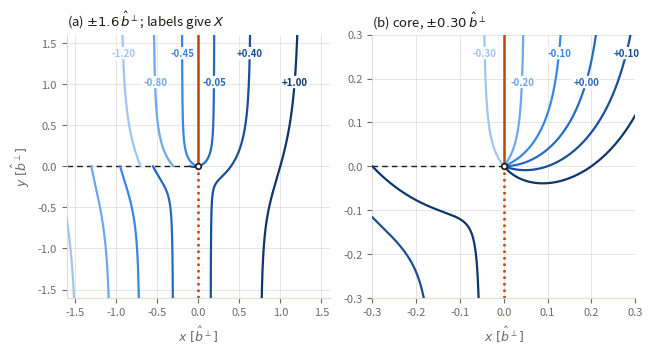
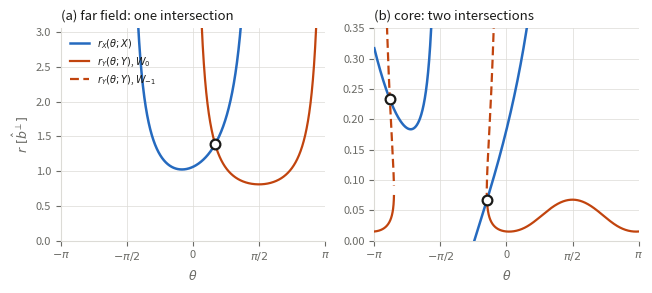
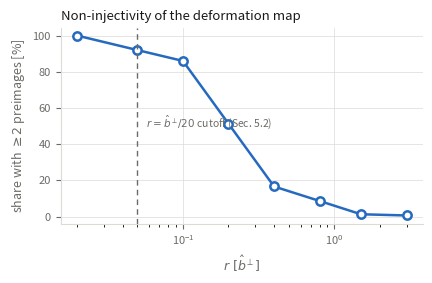

These figures' Python source, in order:
"""Figures for 'Analytic inversion of the x-coordinate' note."""
import numpy as np, matplotlib as mpl, matplotlib.pyplot as plt
from scipy.special import lambertw
from scipy.optimize import brentq
mpl.rcParams.update({"font.size":9,"axes.titlesize":9.5,"pdf.fonttype":42})

nu, b, r0 = 0.35, 1.0, 0.5
A = (1-2*nu)/(4*np.pi*(1-nu)); B = b/(4*np.pi*(1-nu))
INK,MUTED,GRID = "#1a1a18","#6b6b66","#dcdbd6"
BLUE,ORANGE,RED = "#256abf","#c1440e","#c1440e"
RAMP = ["#9ec5f4","#6da7ec","#3987e5","#256abf","#184f95","#0d366b"]

def fx(x,y): return b/(2*np.pi)*(np.arctan2(y,x)+x*y/(2*(1-nu)*(x*x+y*y)))
def fy(x,y): return -b/(8*np.pi*(1-nu))*((1-2*nu)*np.log((x*x+y*y)/r0**2)-2*y*y/(x*x+y*y))
def X_of(x,y): return x-fx(x,y)
def Y_of(x,y): return y-fy(x,y)
def xX(X,th): return X + b/(2*np.pi)*(th + np.sin(2*th)/(4*(1-nu)))
def rX(X,th):
    c=np.cos(th); return np.where(np.abs(c)>1e-12, xX(X,th)/np.where(np.abs(c)>1e-12,c,1), np.nan)
def rY(Y,th,k=0):
    m=np.sin(th); ok=np.abs(m)>1e-12
    z=np.where(ok,(r0*m/(A*b))*np.exp((Y+B*m*m)/(A*b)),1.0)
    w=lambertw(z.astype(complex),k)
    r=np.where(ok,(A*b/np.where(ok,m,1))*w.real, r0*np.exp(Y/(A*b)))
    return np.where(np.abs(w.imag)<1e-12, r, np.nan)

def style(ax):
    ax.grid(True,color=GRID,lw=0.5); ax.set_axisbelow(True)
    for s in ("top","right"): ax.spines[s].set_visible(False)
    for s in ("left","bottom"): ax.spines[s].set_color(GRID)
    ax.tick_params(colors=MUTED,labelsize=8)

# ---------------------------------------------------------------- fig 1
def plane(X,n=40000):
    segs,cur=[],[]
    for th in np.linspace(-np.pi+1e-9,np.pi-1e-9,n):
        c=np.cos(th); x=xX(X,th); r=x/c if abs(c)>1e-9 else np.nan
        if np.isfinite(r) and r>0: cur.append((r*c,r*np.sin(th)))
        elif cur: segs.append(np.array(cur)); cur=[]
    if cur: segs.append(np.array(cur))
    return segs
def panel(ax,Xs,lim,title):
    for j,(X,col) in enumerate(zip(Xs,RAMP)):
        for s in plane(X): ax.plot(s[:,0],s[:,1],color=col,lw=1.6,solid_capstyle="round",zorder=3)
        frac=(0.86,0.64)[j%2]          # stagger heights so labels never collide
        top=[s for s in plane(X) if s[:,1].max()>frac*lim]
        if top:
            s=max(top,key=lambda a:a[:,1].max()); i=np.argmin(np.abs(s[:,1]-frac*lim))
            ax.annotate(f"{X:+.2f}",(s[i,0],s[i,1]),color=col,fontsize=7,fontweight="bold",
                        ha="center",va="center",zorder=4,
                        bbox=dict(boxstyle="round,pad=0.12",fc="white",ec="none"))
    ax.plot([-lim,0],[0,0],color=INK,lw=1.0,ls=(0,(4,3)),zorder=2)
    ax.plot([0,0],[0,lim],color=ORANGE,lw=1.8,zorder=6)
    ax.plot([0,0],[-lim,0],color=ORANGE,lw=1.8,ls=(0,(1,1.6)),zorder=6)
    ax.plot(0,0,"o",ms=4,mfc="white",mec=INK,mew=1.2,zorder=7)
    ax.set_xlim(-lim,lim); ax.set_ylim(-lim,lim); ax.set_aspect("equal")
    ax.set_title(title,color=INK,loc="left",pad=6); ax.set_xlabel(r"$x\ [\hat b^{\perp}]$",color=MUTED)
    style(ax)
fig,axes=plt.subplots(1,2,figsize=(6.6,3.5))
panel(axes[0],[-1.20,-0.80,-0.45,-0.05,0.40,1.00],1.6,r"(a) $\pm1.6\,\hat b^{\perp}$; labels give $X$")
panel(axes[1],[-0.30,-0.20,-0.10,0.00,0.10,0.20],0.30,r"(b) core, $\pm0.30\,\hat b^{\perp}$")
axes[0].set_ylabel(r"$y\ [\hat b^{\perp}]$",color=MUTED)
fig.tight_layout(); fig.savefig("fig_planes.pdf"); plt.close(fig)

# ---------------------------------------------------------------- fig 2
TH=np.linspace(-np.pi+1e-6,np.pi-1e-6,4000)
fig,axes=plt.subplots(1,2,figsize=(6.6,3.0))
for ax,(px,py),ttl in zip(axes,[(1.20,0.70),(0.06,-0.03)],
                          [r"(a) far field: one intersection",r"(b) core: two intersections"]):
    X,Y=X_of(px,py),Y_of(px,py)
    a=rX(X,TH); ax.plot(TH,np.where(a>0,a,np.nan),color=BLUE,lw=1.8,label=r"$r_X(\theta;X)$",zorder=3)
    for k,ls in ((0,"-"),(-1,(0,(4,2)))):
        c=rY(Y,TH,k)
        ax.plot(TH,np.where(c>0,c,np.nan),color=ORANGE,lw=1.6,ls=ls,zorder=3,
                label=(r"$r_Y(\theta;Y)$, $W_0$" if k==0 else r"$r_Y(\theta;Y)$, $W_{-1}$"))
    with np.errstate(all="ignore"):
        for k in (0,-1):
            f=np.where((a>0)&(rY(Y,TH,k)>0),a-rY(Y,TH,k),np.nan); s=np.sign(f)
            for i in np.where(np.isfinite(f[:-1])&np.isfinite(f[1:])&(s[:-1]*s[1:]<0))[0]:
                t=brentq(lambda u: float(rX(X,np.array([u]))[0]-rY(Y,np.array([u]),k)[0]),TH[i],TH[i+1])
                ax.plot(t,float(rX(X,np.array([t]))[0]),"o",ms=7,mfc="white",mec=INK,mew=1.6,zorder=6)
    ax.set_ylim(0,max(0.35,2.2*np.hypot(px,py))); ax.set_xlim(-np.pi,np.pi)
    ax.set_xticks([-np.pi,-np.pi/2,0,np.pi/2,np.pi]); ax.set_xticklabels([r"$-\pi$",r"$-\pi/2$","0",r"$\pi/2$",r"$\pi$"])
    ax.set_title(ttl,color=INK,loc="left",pad=6); ax.set_xlabel(r"$\theta$",color=MUTED); style(ax)
axes[0].set_ylabel(r"$r\ [\hat b^{\perp}]$",color=MUTED)
axes[0].legend(frameon=False,fontsize=7,labelcolor=INK,loc="upper left")
fig.tight_layout(); fig.savefig("fig_scalar.pdf"); plt.close(fig)

# ---------------------------------------------------------------- fig 3
def roots(X,Y):
    out=[]
    for k in (0,-1):
        a,c=rX(X,TH),rY(Y,TH,k)
        with np.errstate(all="ignore"): f=np.where((a>0)&(c>0),a-c,np.nan)
        s=np.sign(f)
        for i in np.where(np.isfinite(f[:-1])&np.isfinite(f[1:])&(s[:-1]*s[1:]<0))[0]:
            try: t=brentq(lambda u: float(rX(X,np.array([u]))[0]-rY(Y,np.array([u]),k)[0]),TH[i],TH[i+1],xtol=1e-14)
            except Exception: continue
            r=float(rX(X,np.array([t]))[0]); p=(r*np.cos(t),r*np.sin(t))
            if not any(abs(p[0]-q[0])<1e-8 and abs(p[1]-q[1])<1e-8 for q in out): out.append(p)
    return out
rng=np.random.default_rng(1); Rs=np.array([0.02,0.05,0.1,0.2,0.4,0.8,1.5,3.0]); frac=[]
for R in Rs:
    n2=0
    for _ in range(150):
        t=rng.uniform(-np.pi,np.pi); x,y=R*np.cos(t),R*np.sin(t)
        if len(roots(X_of(x,y),Y_of(x,y)))>=2: n2+=1
    frac.append(100*n2/150)
fig,ax=plt.subplots(figsize=(4.4,2.9))
ax.plot(Rs,frac,"-o",color=BLUE,lw=1.8,ms=6,mfc="white",mec=BLUE,mew=1.8)
ax.axvline(0.05,color=MUTED,lw=1.0,ls=(0,(4,3)))
ax.annotate(r"$r=\hat b^{\perp}/20$ cutoff (Sec. 5.2)",(0.05,52),xytext=(6,0),
            textcoords="offset points",color=MUTED,fontsize=7.5,va="center")
ax.set_xscale("log"); ax.set_xlabel(r"$r\ [\hat b^{\perp}]$",color=MUTED)
ax.set_ylabel(r"share with $\geq 2$ preimages [%]",color=MUTED)
ax.set_title("Non-injectivity of the deformation map",color=INK,loc="left",pad=6)
ax.set_ylim(-4,104); style(ax)
fig.tight_layout(); fig.savefig("fig_preimages.pdf"); plt.close(fig)
print("figures written:", frac)
